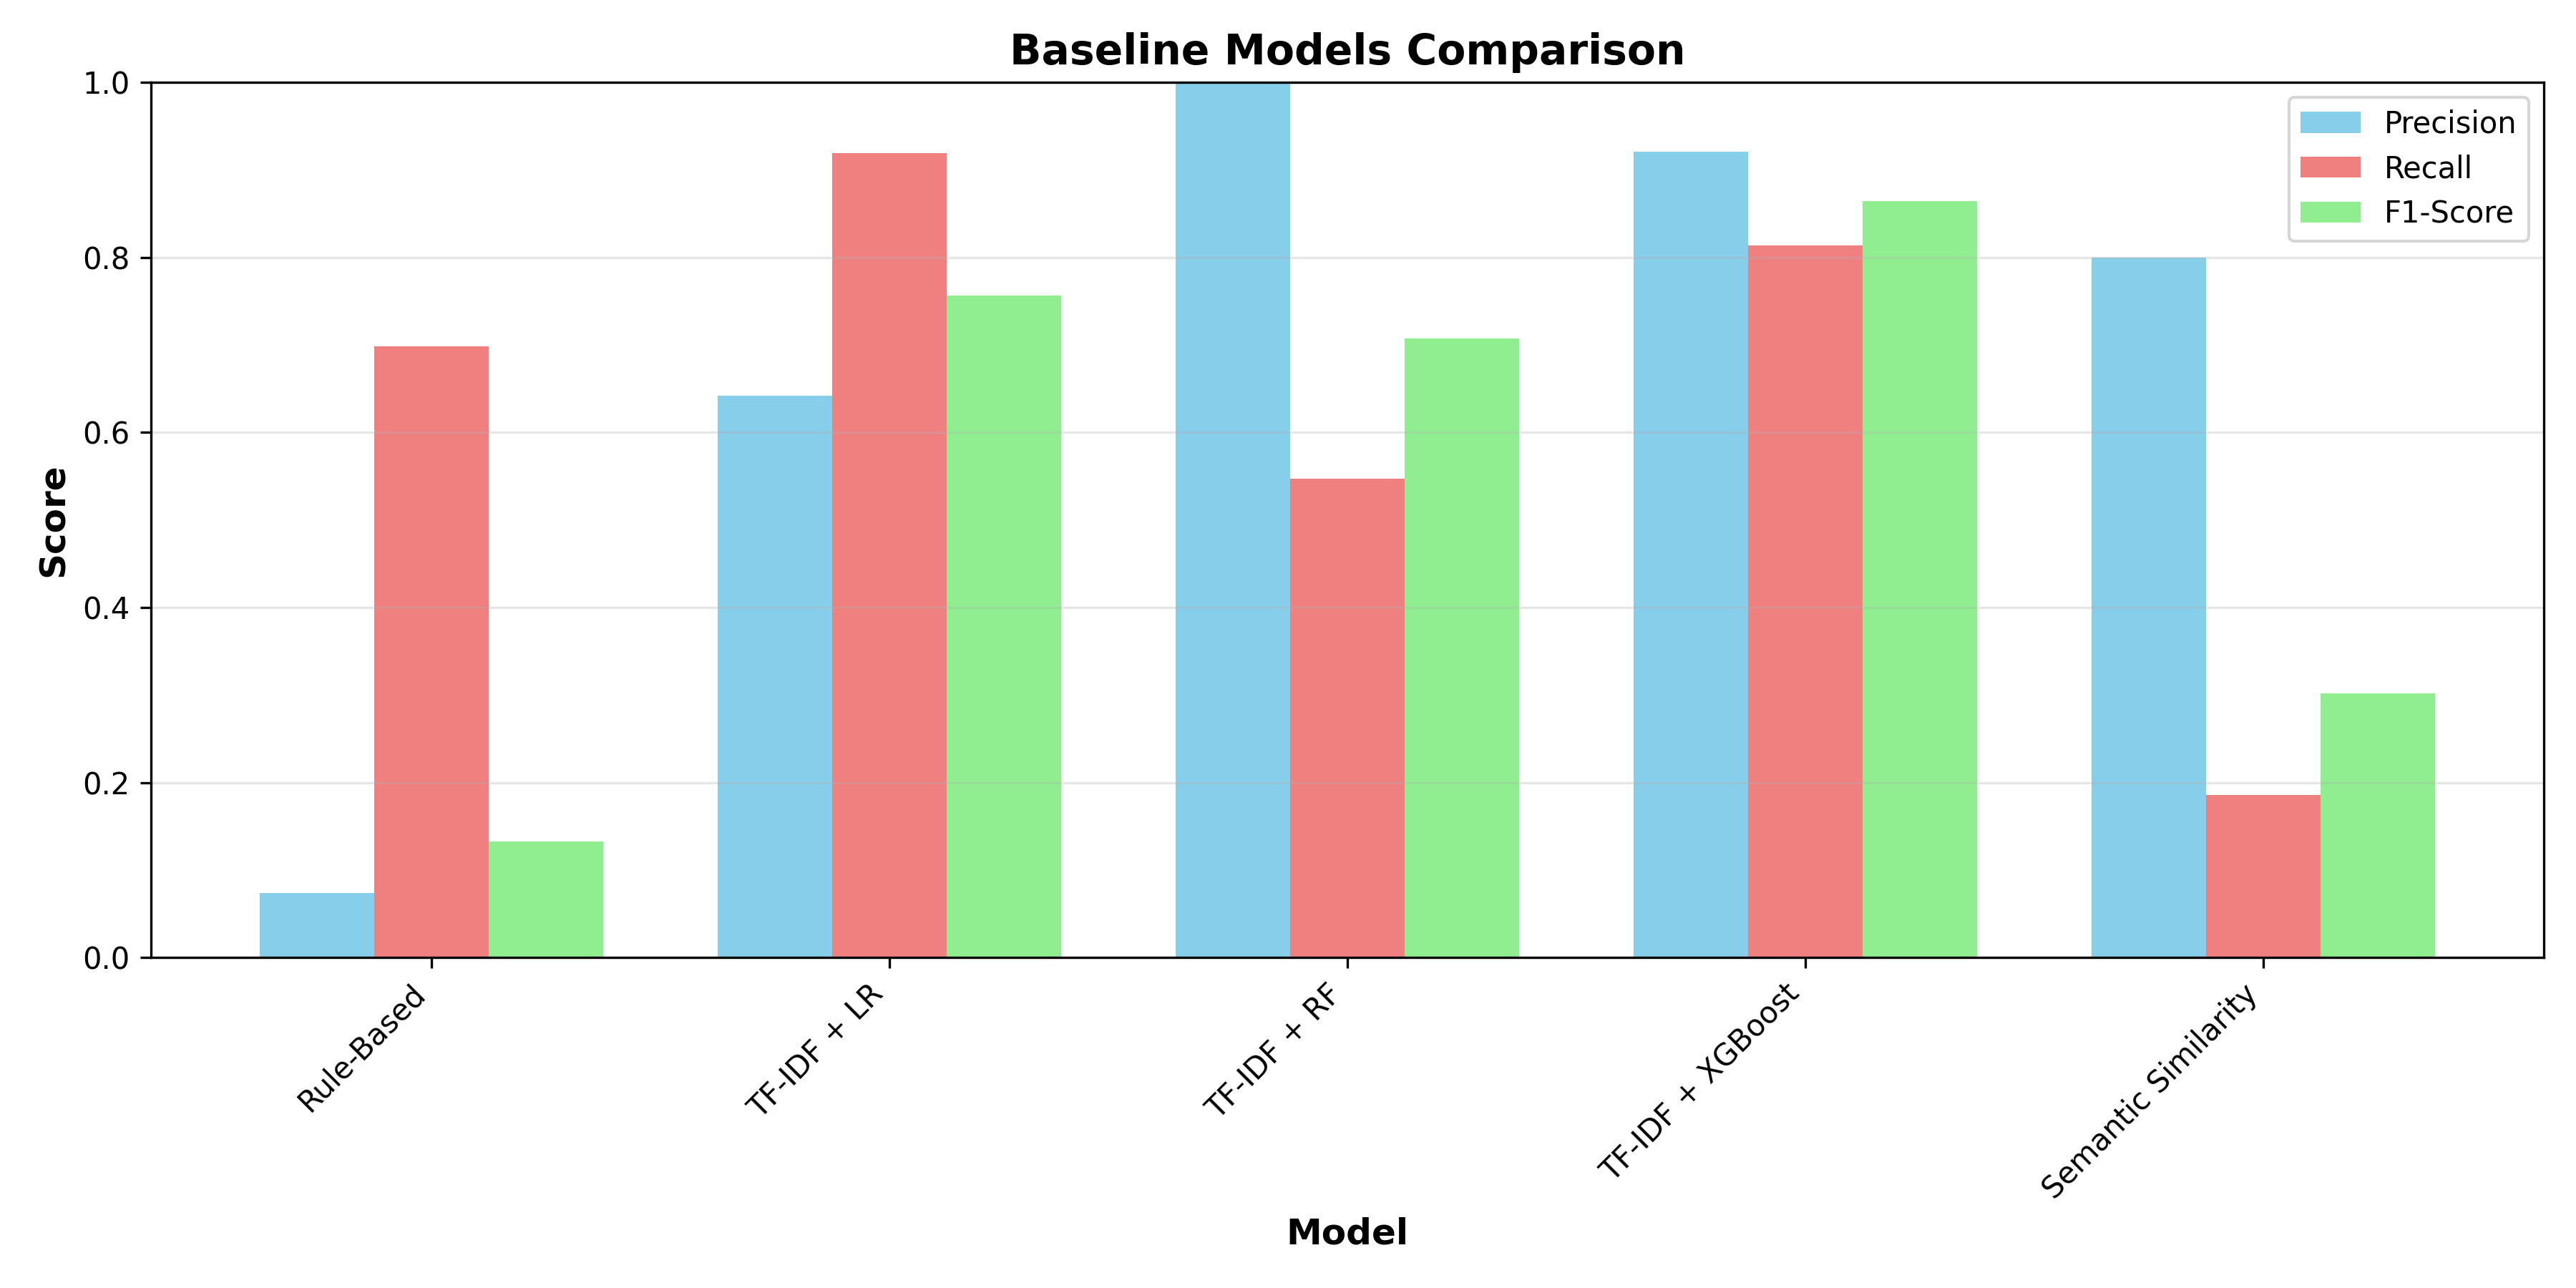

Source data for this figure (header and first rows):
, precision, recall, f1, auc
Rule-Based, 0.074, 0.698, 0.133, 
TF-IDF + LR, 0.642, 0.919, 0.756, 0.992
TF-IDF + RF, 1.0, 0.547, 0.707, 0.992
TF-IDF + XGBoost, 0.921, 0.814, 0.864, 0.986
Semantic Similarity, 0.8, 0.186, 0.302, 
